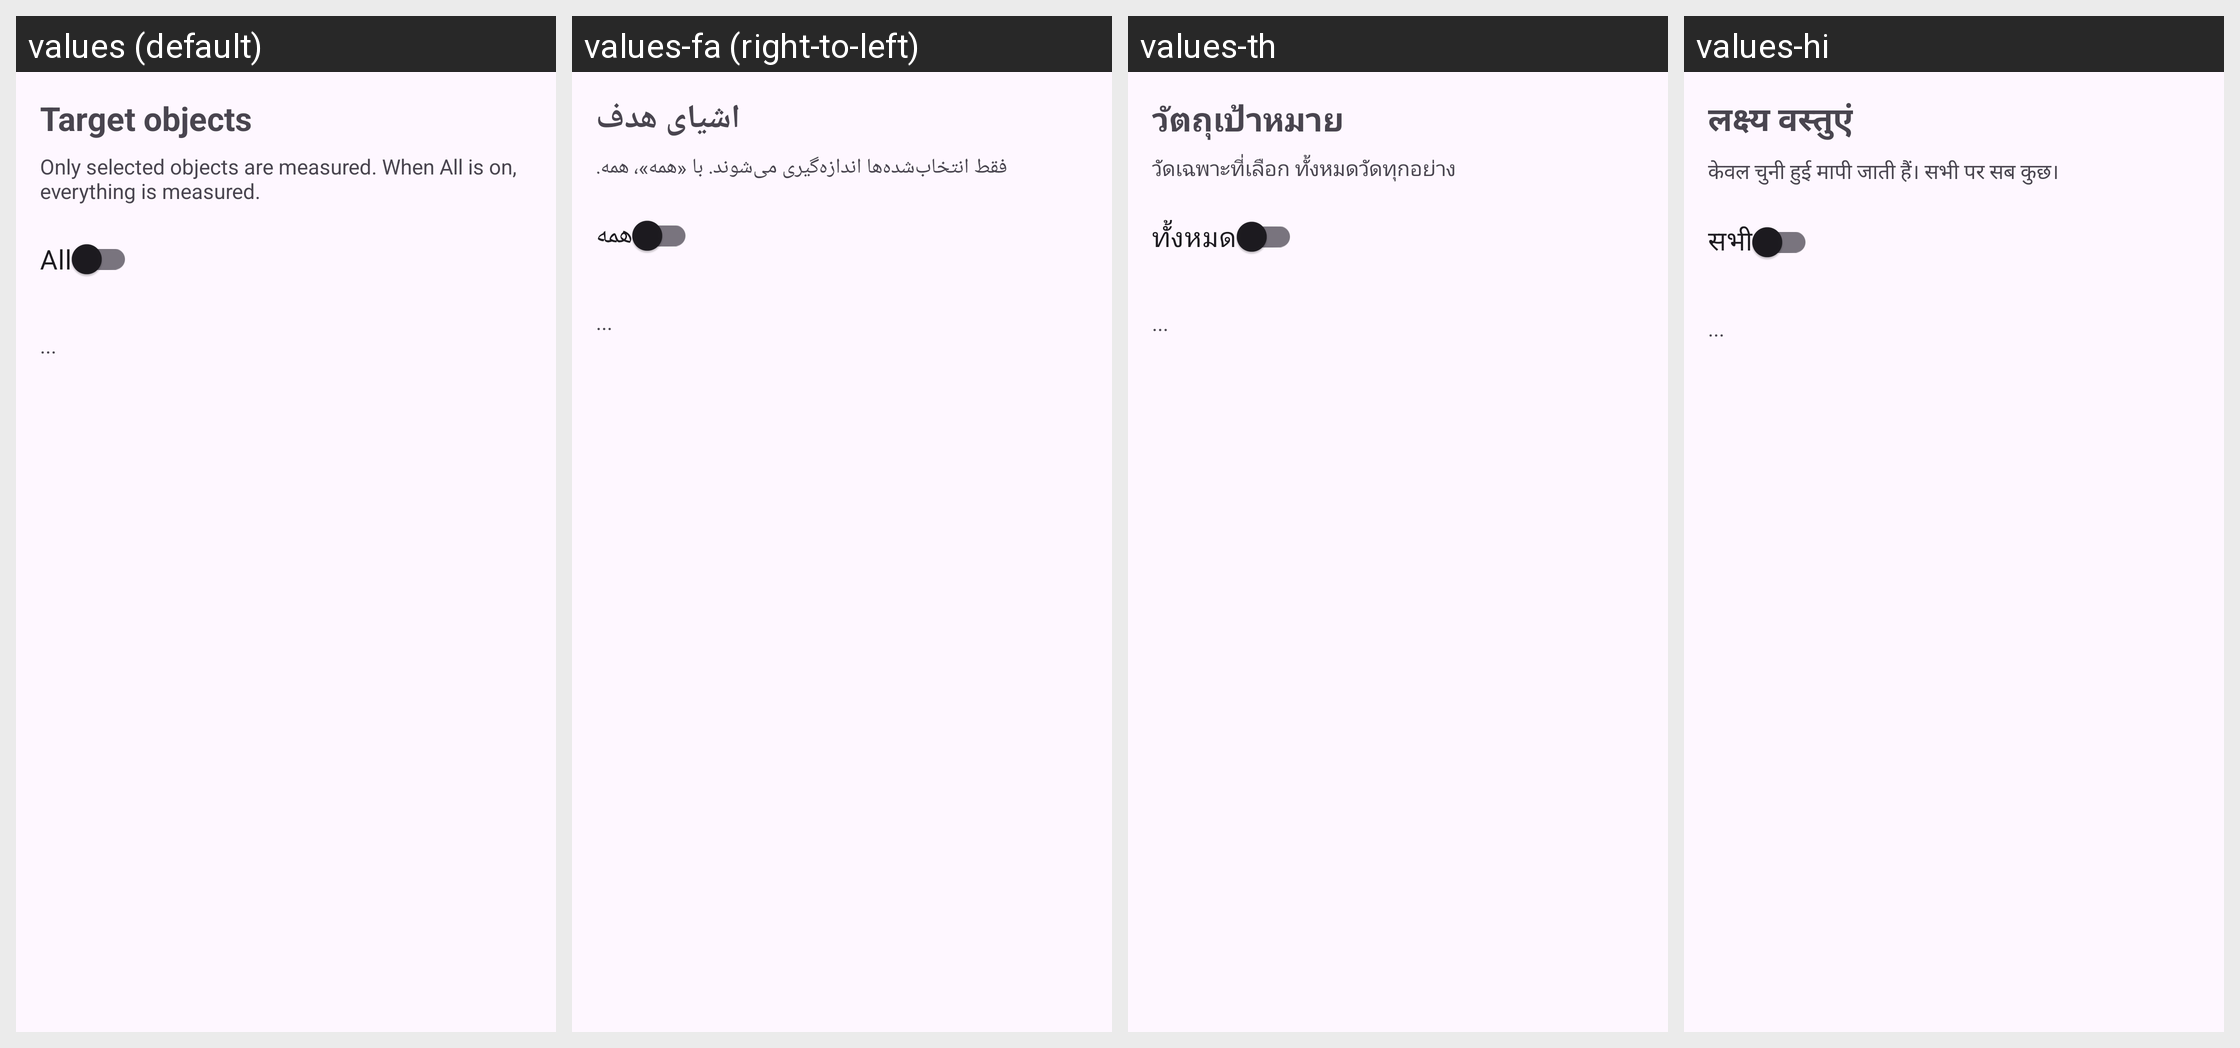

Here is an Android app screen in its default locale and in the app's own translations. Write out the translated-string differences for the strings that appear on this screen.
Android screen res/layout/activity_target.xml rendered under 4 locales, left to right: values (default), values-fa (right-to-left), values-th, values-hi. Device: Nexus 5 (rendered at 1080×1920; each locale shown at half size, 540×960, under a caption strip naming it); theme Theme.SpeedCam.
Other locales in the repository, not shown: values-ar, values-bg, values-cs, values-de, values-el, values-es, values-fr, values-he, values-hr, values-hu, values-id, values-it, values-ja, values-ko, values-ms, values-nl, values-pl, values-pt, values-ro, values-ru, values-sr, values-sv, values-tr, values-uk, values-vi, values-zh-rCN, values-zh-rTW.
Strings drawn on this screen, with the default value and each locale's value (text and hints the layout hard-codes, and strings that could not be matched under every locale, appear in the picture but are not listed):

label_targets
  values: Target objects
  values-fa: اشیای هدف
  values-th: วัตถุเป้าหมาย
  values-hi: लक्ष्य वस्तुएं

targets_desc
  values: Only selected objects are measured. When All is on, everything is measured.
  values-fa: فقط انتخاب‌شده‌ها اندازه‌گیری می‌شوند. با «همه»، همه.
  values-th: วัดเฉพาะที่เลือก ทั้งหมดวัดทุกอย่าง
  values-hi: केवल चुनी हुई मापी जाती हैं। सभी पर सब कुछ।

target_all
  values: All
  values-fa: همه
  values-th: ทั้งหมด
  values-hi: सभी
